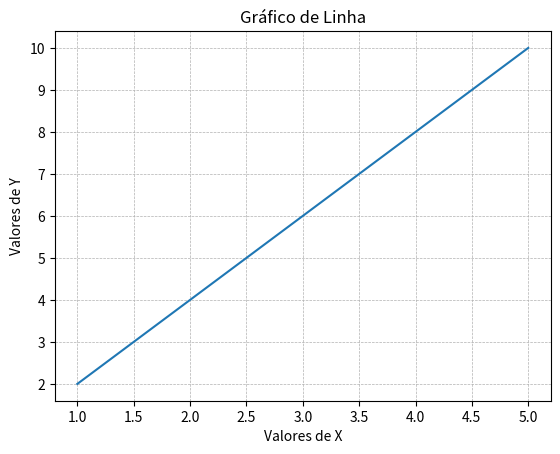

The script that saved this image:
# Exercicio 10 | Plote três gráficos de linha em um único gráfico, cada um com uma cor e estilo de linha diferentes
import matplotlib.pyplot as plt

# Definindo os valores dos eixos x e y
x = [1, 2, 3, 4, 5]
y = [2, 4, 6, 8, 10]

# Criando o gráfico de linha a partir dos valores de x e y
plt.plot(x, y)

# Adicionando o título e os nomes dos eixos do gráfico
plt.title('Gráfico de Linha')
plt.xlabel('Valores de X')
plt.ylabel('Valores de Y')

# Adicionando uma grade personalizada com linhas tracejadas
plt.grid(
    True,
    linestyle='--',
    linewidth=0.5
)

# Exibindo o gráfico
plt.show()
